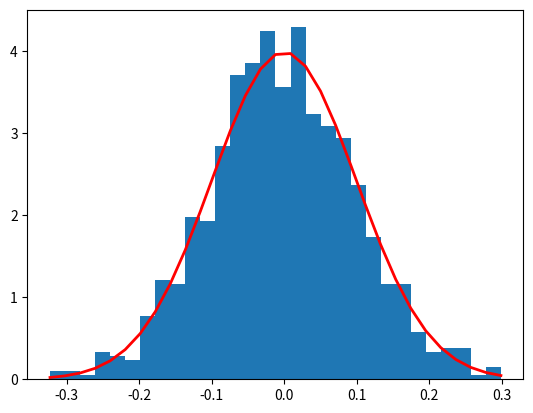
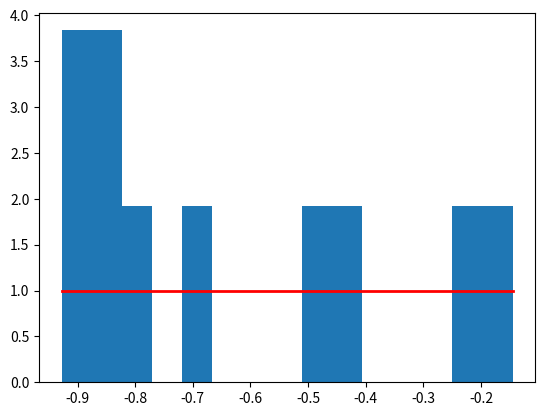

Python code for these plots, in order:
"""

使用numpy裡面的random函數

"""
import os
import sys
import time
import random

import numpy as np
import pandas as pd
import matplotlib.pyplot as plt

print('------------------------------------------------------------')	#60個




#mu + sigma * np.random.standard_normal(size=...)
#np.random.normal(mu, sigma, size=...)

for _ in range(10):
    cc = np.random.standard_normal()
    print(cc)

s = np.random.standard_normal(8000)
print(s)
print(s.shape)

s = np.random.standard_normal(size=(3, 4, 2))
print(s)
print(s.shape)


#mean 3 and standard deviation 2.5:
mu = 3
sigma = 2.5

s = mu + sigma * np.random.standard_normal(size=(2, 4))
print(s)
print(s.shape)



print('------------------------------------------------------------')	#60個

#numpy.random.normal

mu, sigma = 0, 0.1 # mean and standard deviation
s = np.random.normal(mu, sigma, 1000)


"""
Verify the mean and the variance:
abs(mu - np.mean(s))
0.0  # may vary

abs(sigma - np.std(s, ddof=1))
0.1  # may vary

"""
import matplotlib.pyplot as plt

count, bins, ignored = plt.hist(s, 30, density=True)

plt.plot(bins, 1/(sigma * np.sqrt(2 * np.pi)) *
               np.exp( - (bins - mu)**2 / (2 * sigma**2) ),
         linewidth=2, color='r')

plt.show()

s = np.random.normal(3, 2.5, size=(2, 4))
print(s)



print('------------------------------------------------------------')	#60個

#numpy.random.randn
#sigma * np.random.randn(...) + mu

s = 3 + 2.5 * np.random.randn(2, 4)
print(s)

print('------------------------------------------------------------')	#60個

#numpy.random.uniform
#random.uniform(low=0.0, high=1.0, size=None)

s = np.random.uniform(-1,0,10)
print(s)


import matplotlib.pyplot as plt

count, bins, ignored = plt.hist(s, 15, density=True)

plt.plot(bins, np.ones_like(bins), linewidth=2, color='r')

plt.show()

print('------------------------------------------------------------')	#60個


print('------------------------------------------------------------')	#60個


print('------------------------------------------------------------')	#60個


print('------------------------------------------------------------')	#60個
print('作業完成')
print('------------------------------------------------------------')	#60個
